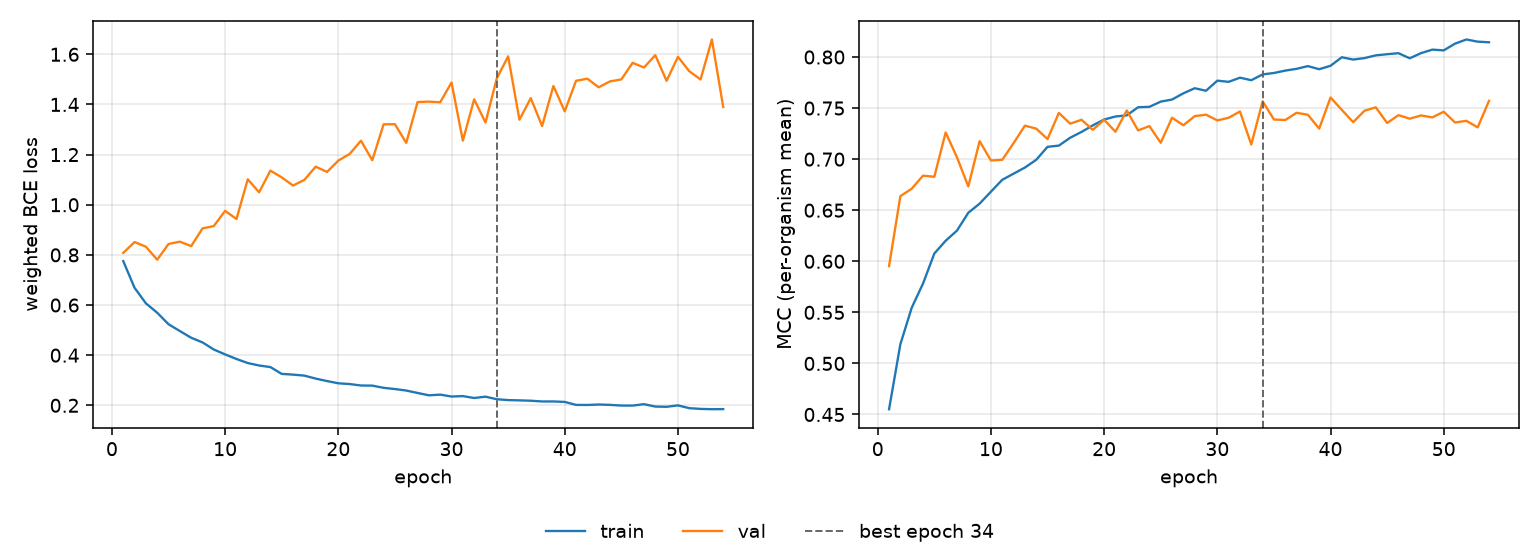

The table this chart was drawn from, first rows:
epoch, tr_loss, vl_loss, tr_mcc, vl_mcc, is_best
1, 0.7751, 0.8081, 0.4552, 0.5953, False
2, 0.6687, 0.8511, 0.5188, 0.6638, False
3, 0.6068, 0.8327, 0.5545, 0.671, False
4, 0.5694, 0.7807, 0.5782, 0.6838, False
5, 0.5234, 0.8435, 0.6076, 0.6828, False
6, 0.4964, 0.8528, 0.6201, 0.7262, False
7, 0.4695, 0.835, 0.6301, 0.7018, False
8, 0.451, 0.9056, 0.6475, 0.6733, False
9, 0.4226, 0.9152, 0.6565, 0.7176, False
10, 0.4031, 0.9757, 0.6682, 0.6987, False
11, 0.3849, 0.943, 0.6798, 0.6994, False
12, 0.3687, 1.102, 0.6858, 0.7157, False
13, 0.3589, 1.05, 0.6918, 0.7328, False
14, 0.3526, 1.136, 0.6994, 0.7299, False
15, 0.3254, 1.109, 0.7121, 0.7197, False
16, 0.3225, 1.077, 0.7133, 0.7453, False
17, 0.3185, 1.099, 0.721, 0.7347, False
18, 0.3066, 1.152, 0.7267, 0.7386, False
19, 0.2968, 1.131, 0.733, 0.7287, False
20, 0.2879, 1.176, 0.7388, 0.7386, False
21, 0.2849, 1.203, 0.7417, 0.7268, False
22, 0.2791, 1.255, 0.7429, 0.7477, False
23, 0.2786, 1.177, 0.7508, 0.7281, False
24, 0.2699, 1.321, 0.7512, 0.7323, False
25, 0.265, 1.321, 0.7563, 0.716, False
26, 0.259, 1.247, 0.7584, 0.7406, False
27, 0.2494, 1.41, 0.7645, 0.7332, False
28, 0.24, 1.411, 0.7694, 0.7421, False
29, 0.2427, 1.409, 0.767, 0.7436, False
30, 0.2351, 1.488, 0.7769, 0.7379, False
31, 0.2369, 1.256, 0.7757, 0.7405, False
32, 0.2292, 1.42, 0.7798, 0.7467, False
33, 0.2346, 1.328, 0.7773, 0.7143, False
34, 0.2243, 1.504, 0.783, 0.7566, True
35, 0.2209, 1.592, 0.7844, 0.7388, False
36, 0.2198, 1.339, 0.7867, 0.7383, False
37, 0.2184, 1.425, 0.7884, 0.7454, False
38, 0.2154, 1.314, 0.7911, 0.7434, False
39, 0.2155, 1.474, 0.7881, 0.7299, False
40, 0.2136, 1.372, 0.7914, 0.7604, False
41, 0.2018, 1.494, 0.7998, 0.7483, False
42, 0.2015, 1.503, 0.7975, 0.7362, False
43, 0.2033, 1.468, 0.7989, 0.7474, False
44, 0.2018, 1.492, 0.8016, 0.7508, False
45, 0.1991, 1.5, 0.8027, 0.7354, False
46, 0.199, 1.566, 0.8038, 0.7431, False
47, 0.2046, 1.547, 0.7988, 0.7396, False
48, 0.1952, 1.597, 0.8038, 0.7428, False
49, 0.1941, 1.494, 0.8072, 0.7409, False
50, 0.1998, 1.59, 0.8065, 0.7464, False
51, 0.1887, 1.533, 0.8131, 0.7359, False
52, 0.1857, 1.5, 0.8172, 0.7375, False
53, 0.1846, 1.659, 0.8151, 0.7311, False
54, 0.1849, 1.39, 0.8144, 0.7571, False
